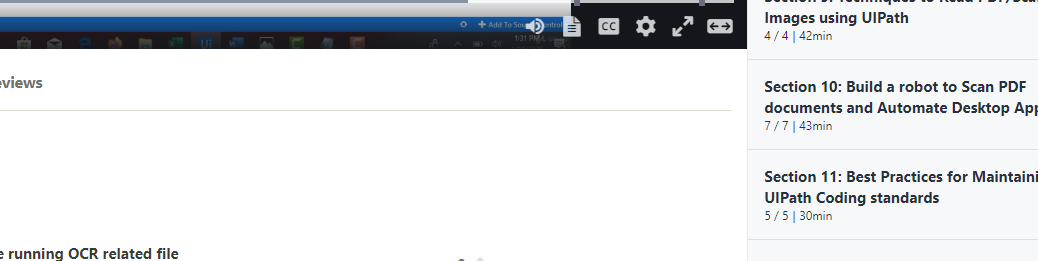
Workflow: Ch14GetTextfromNotepadorfile

Step 1: Attach Window 'Untitled  Notepad' on the element in window '*Untitled - Notepad' (notepad.exe)

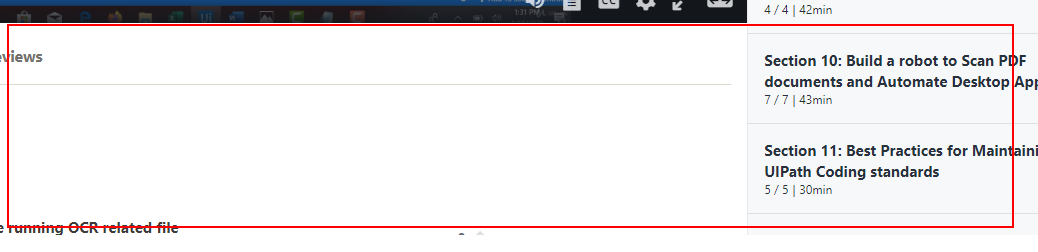
Step 2: get-text from the editable text 'Text Editor'
